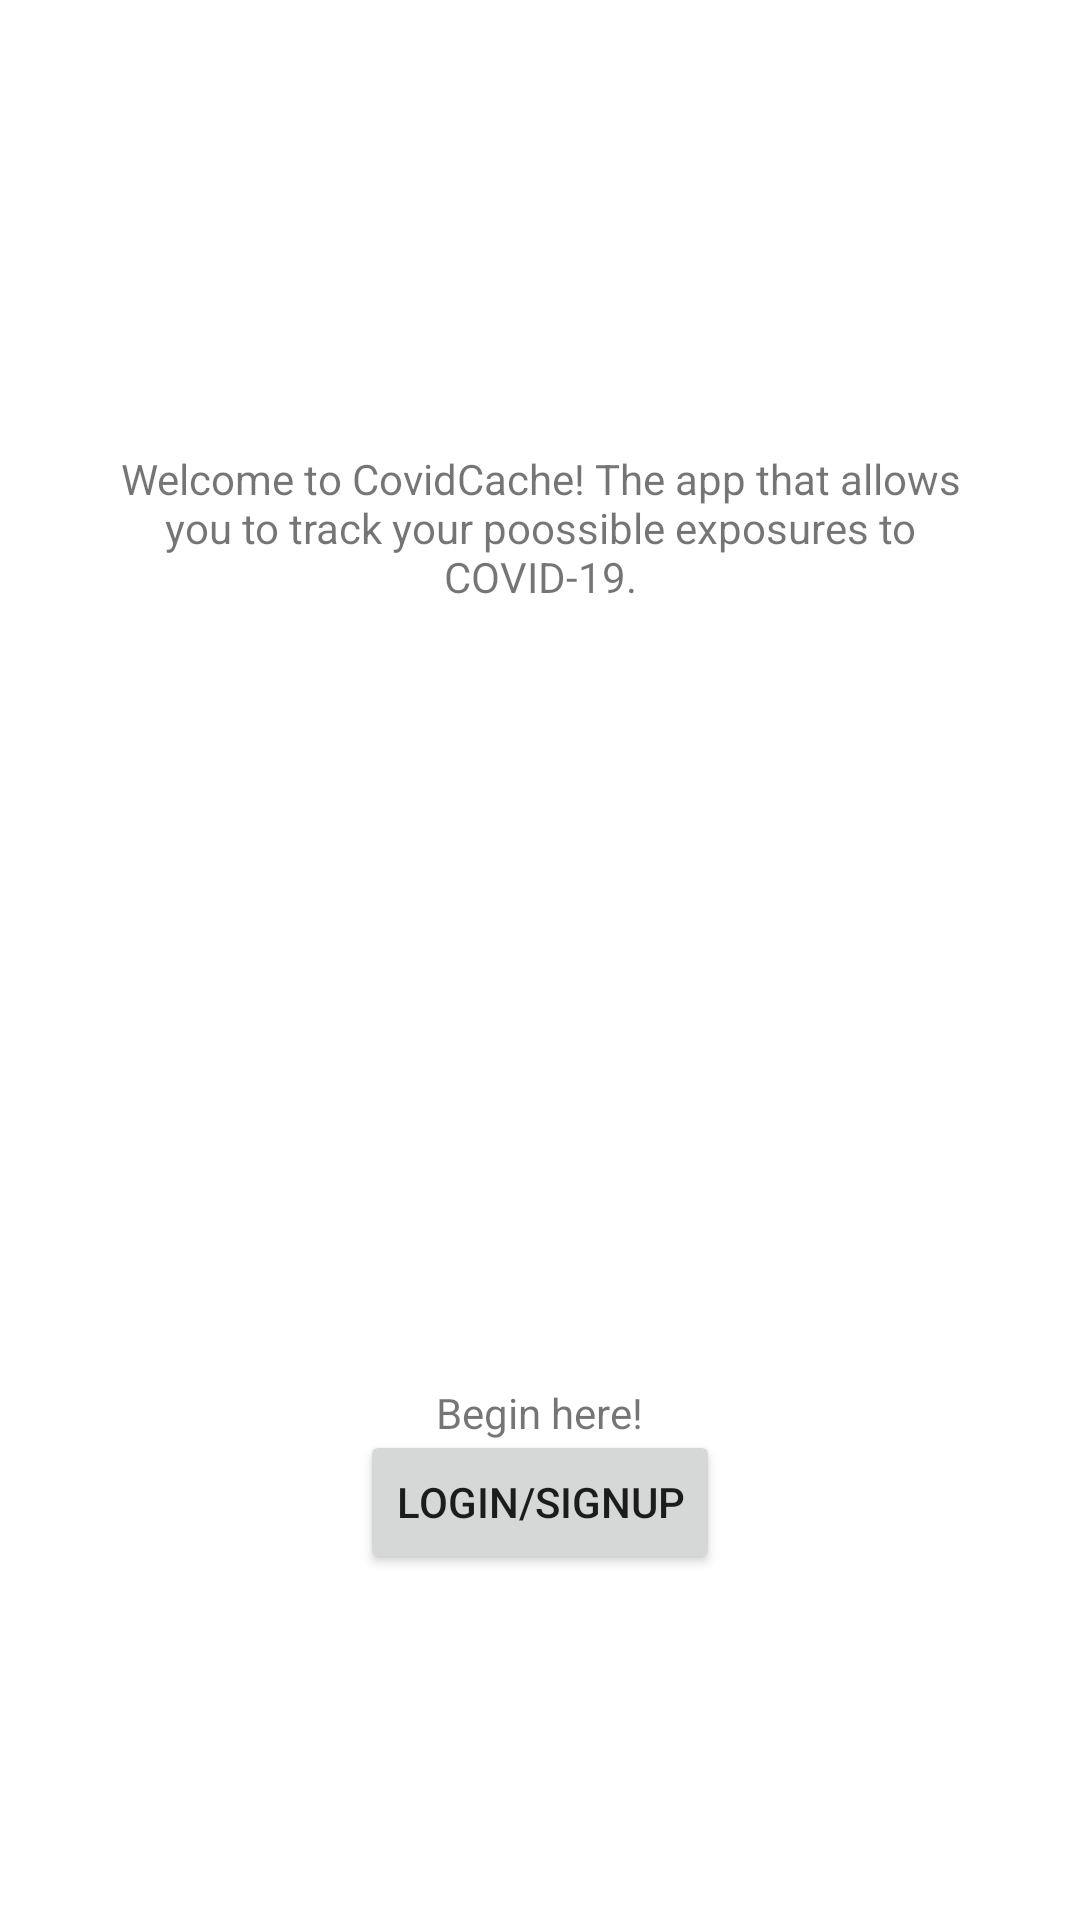

The Android layout XML behind this screen, and the referenced resources:
<!-- AndroidManifest.xml: application theme Theme.CovidCache -->
<!-- res/layout/activity_launch.xml -->
<?xml version="1.0" encoding="utf-8"?>
<LinearLayout
    xmlns:android="http://schemas.android.com/apk/res/android"
    xmlns:tools="http://schemas.android.com/tools"
    android:layout_width="match_parent"
    android:layout_height="match_parent"
    tools:context=".LaunchActivity"
    android:weightSum="2"
    android:orientation="vertical">


    <LinearLayout
        android:layout_width="match_parent"
        android:layout_height="wrap_content"
        android:orientation="vertical"
        android:layout_weight="1">

        <TextView
            android:layout_width="wrap_content"
            android:layout_height="wrap_content"
            android:maxWidth="300sp"
            android:layout_gravity="center"
            android:gravity="center_horizontal"
            android:layout_marginTop="150dp"
            android:text="@string/welcome"/>

    </LinearLayout>

    <RelativeLayout
        android:layout_width="match_parent"
        android:layout_height="wrap_content"
        android:orientation="horizontal"
        android:layout_weight="1">

        <TextView
            android:layout_width="wrap_content"
            android:layout_height="wrap_content"
            android:text="Begin here!"
            android:layout_centerHorizontal="true"
            android:layout_marginTop="100dp"/>

        <Button
            android:layout_width="wrap_content"
            android:layout_height="wrap_content"
            android:text="Login/Signup"
            android:layout_centerInParent="true"
            android:onClick="begin"/>

    </RelativeLayout>





</LinearLayout>
<!-- resources referenced by this layout -->
<resources>
  <string name="welcome">Welcome to CovidCache! The app that allows you to track your poossible exposures to COVID-19.</string>
  <style name="Theme.CovidCache" parent="Theme.MaterialComponents.DayNight.DarkActionBar">
          
          <item name="colorPrimary">@color/purple_500</item>
          <item name="colorPrimaryVariant">@color/purple_700</item>
          <item name="colorOnPrimary">@color/white</item>
          
          <item name="colorSecondary">@color/teal_200</item>
          <item name="colorSecondaryVariant">@color/teal_700</item>
          <item name="colorOnSecondary">@color/black</item>
          
          <item name="android:statusBarColor" tools:targetApi="l">?attr/colorPrimaryVariant</item>
          
      </style>
  <!-- not gathered from this repository: default colours our renderer supplied (Android Studio template values) -->
  <color name="purple_500">#FF6200EE</color>
  <color name="purple_700">#FF3700B3</color>
  <color name="teal_200">#FF03DAC5</color>
  <color name="teal_700">#FF018786</color>
  <color name="black">#FF000000</color>
  <color name="white">#FFFFFFFF</color>
</resources>
